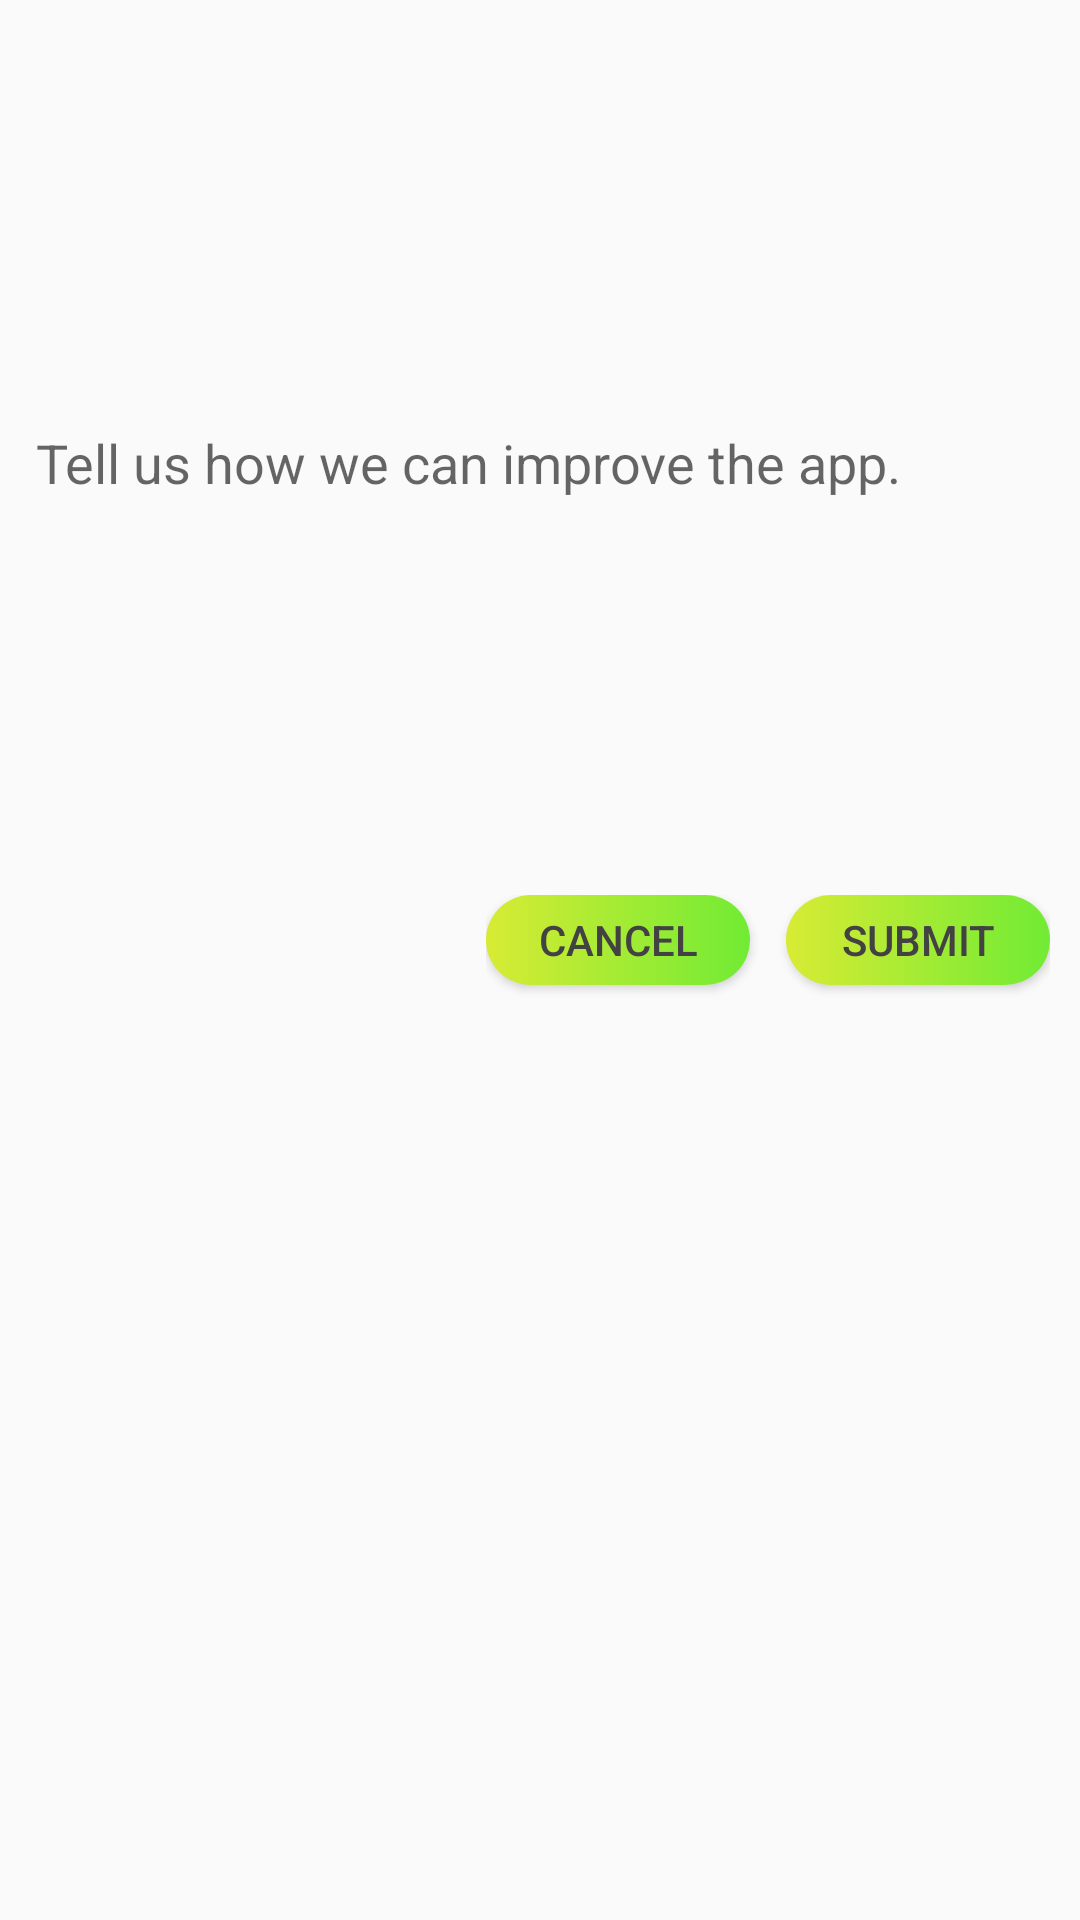

Produce the Android XML layout that renders to this screen, including the resource entries it uses.
<!-- AndroidManifest.xml: application theme AppTheme -->
<!-- res/layout/dialog_feedback.xml -->
<?xml version="1.0" encoding="utf-8"?>
<LinearLayout xmlns:android="http://schemas.android.com/apk/res/android"
    android:layout_width="match_parent"
    android:layout_height="match_parent"
    android:orientation="vertical">

    <ImageView
        android:layout_width="match_parent"
        android:layout_height="120dp"
        android:contentDescription="TODO" android:gravity="center"
        android:src="@drawable/ic_feedback_64"
        android:tint="@color/cardview_dark_background"
        android:scaleType="fitCenter" />

    <EditText
        android:id="@+id/txt_feedback"
        android:inputType="textMultiLine"
        android:lines="8"
        android:minLines="6"
        android:padding="12dp"
        android:layout_marginTop="10dp"
        android:gravity="top|left"
        android:background="@null"
        android:maxLines="10"
        android:layout_height="wrap_content"
        android:layout_width="match_parent"
        android:scrollbars="vertical"
        android:hint="Tell us how we can improve the app."
        />

    <LinearLayout
        android:layout_width="wrap_content"
        android:layout_height="wrap_content"
        android:layout_gravity="right"
        android:layout_marginLeft="10dp"
        android:layout_marginTop="15dp"
        android:layout_marginRight="10dp"
        android:layout_marginBottom="10dp"
        android:orientation="horizontal">

        <Button
            android:layout_width="wrap_content"
            android:layout_height="30dp"
            android:text="Cancel"
            android:id="@+id/btn_cancel"
            android:gravity="center_vertical|center_horizontal"
            android:layout_below="@+id/text_dialog"
            android:layout_marginBottom="20dp"
            android:background="@drawable/gradient"
            android:layout_marginRight="12dp"
            android:layout_centerHorizontal="true"
            android:textColor="@color/cardview_dark_background" />

        <Button
            android:layout_width="wrap_content"
            android:layout_height="30dp"
            android:text="Submit"
            android:id="@+id/btn_submit"
            android:gravity="center_vertical|center_horizontal"
            android:layout_below="@+id/text_dialog"
            android:layout_marginBottom="20dp"
            android:background="@drawable/gradient"
            android:layout_centerHorizontal="true"
            android:textColor="@color/cardview_dark_background" />

    </LinearLayout>


</LinearLayout>
<!-- resources referenced by this layout -->
<resources>
  <!-- drawable gradient (drawable) -->
  <?xml version="1.0" encoding="utf-8"?>
  <shape xmlns:android="http://schemas.android.com/apk/res/android">
  
      <gradient
          android:startColor="#d8eb34"
          android:endColor="#71eb34"
          />
  
      <corners
          android:radius="20dp"
          />
  
  </shape>
  <style name="AppTheme" parent="Theme.AppCompat.Light.NoActionBar">
          
          <item name="colorPrimary">@color/colorPrimary</item>
          <item name="colorPrimaryDark">@color/colorPrimaryDark</item>
          <item name="colorAccent">@color/colorAccent</item>
      </style>
  <color name="colorPrimary">#008577</color>
  <color name="colorPrimaryDark">#00574B</color>
  <color name="colorAccent">#D81B60</color>
</resources>
